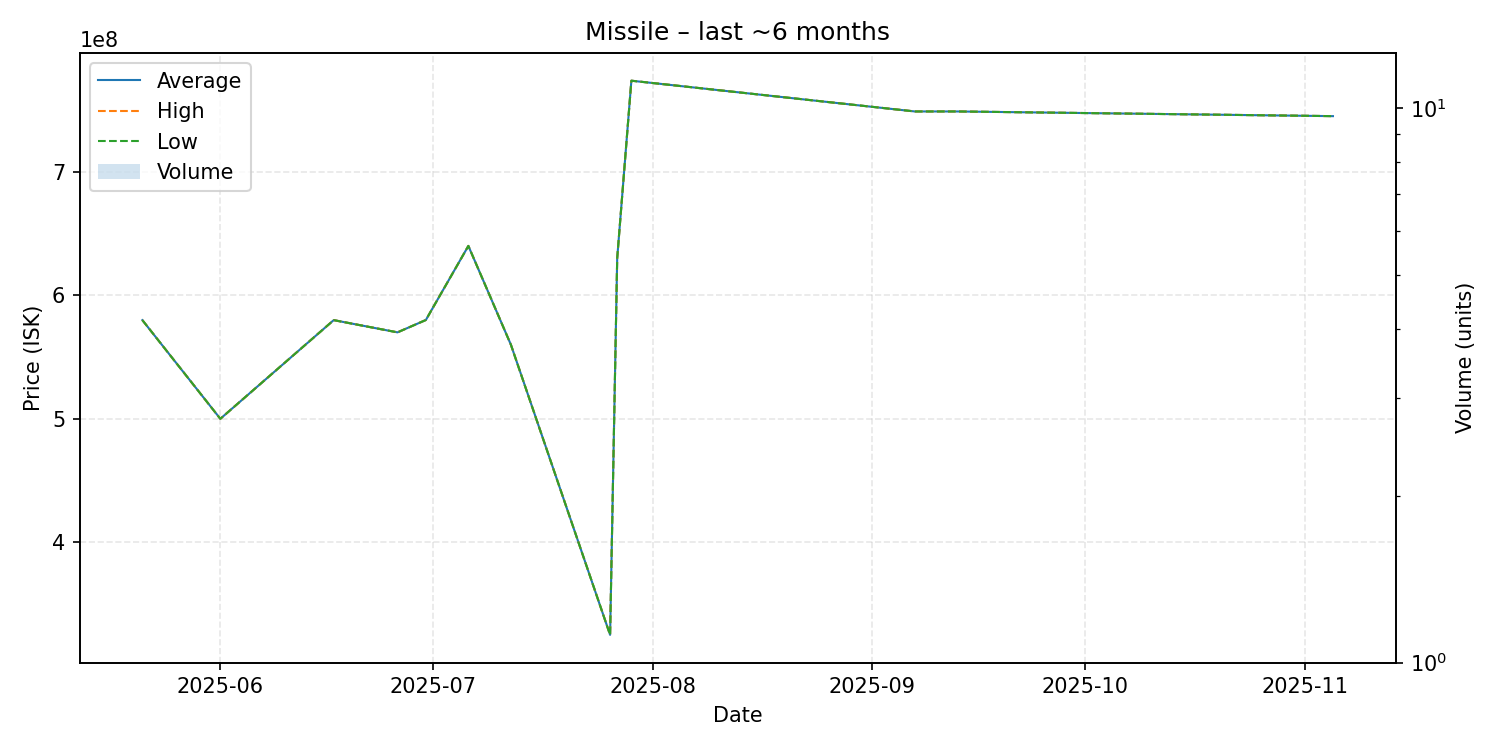

The data file committed next to this chart (first rows):
date, average, highest, lowest, order_count, volume
2025-05-21, 579900000, 579900000, 579900000, 1, 1
2025-06-01, 500000000, 500000000, 500000000, 1, 1
2025-06-17, 579900000, 579900000, 579900000, 1, 1
2025-06-26, 570000000, 570000000, 570000000, 1, 1
2025-06-30, 580000000, 580000000, 580000000, 1, 1
2025-07-06, 640000000, 640000000, 640000000, 1, 1
2025-07-12, 560000000, 560000000, 560000000, 1, 1
2025-07-26, 325000000, 325000000, 325000000, 1, 1
2025-07-27, 630000000, 630000000, 630000000, 1, 1
2025-07-29, 773800000, 773800000, 773800000, 1, 1
2025-09-07, 748900000, 748900000, 748900000, 1, 1
2025-09-08, 748900000, 748900000, 748900000, 1, 1
2025-09-13, 748900000, 748900000, 748900000, 1, 1
2025-11-05, 745100000, 745100000, 745100000, 1, 1
